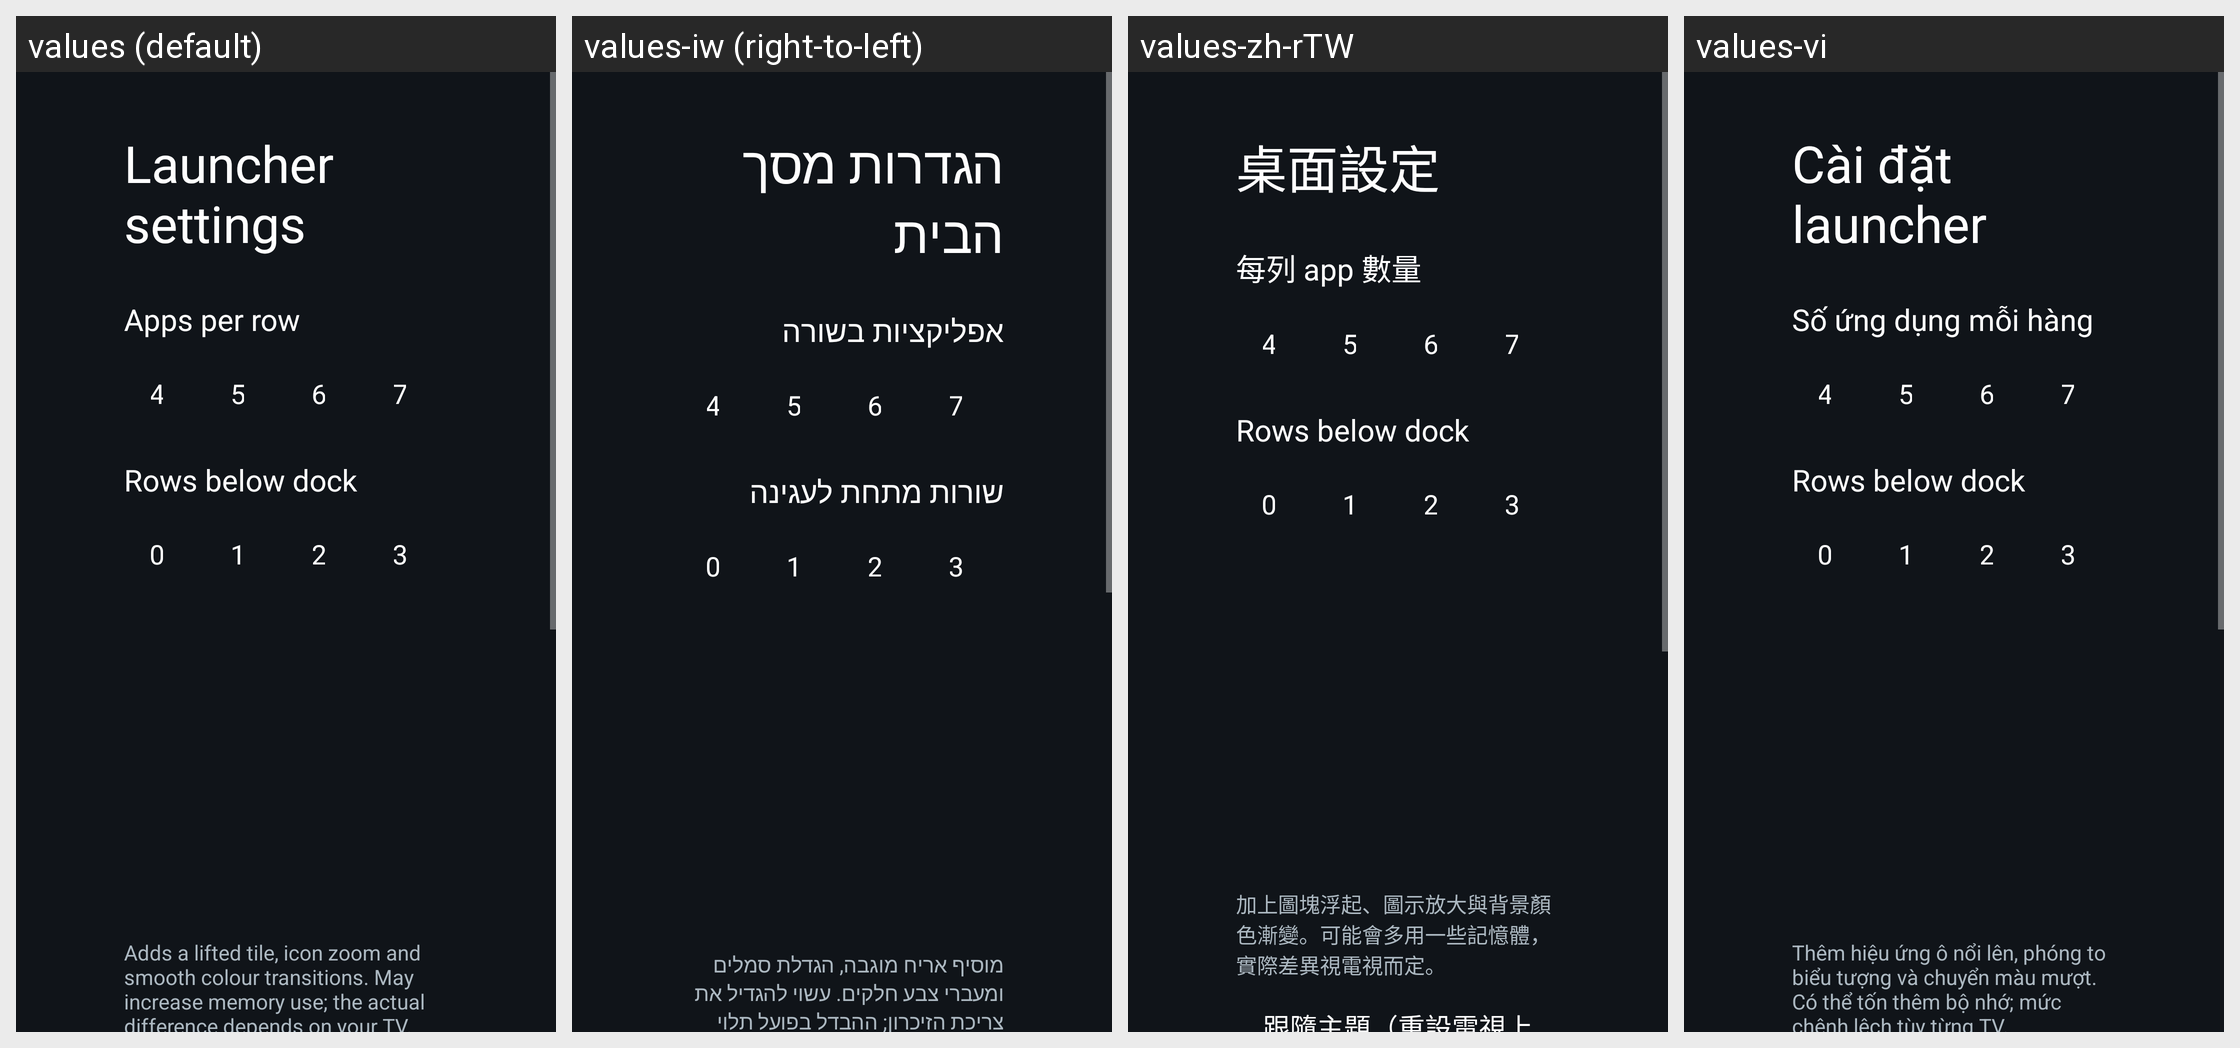

The Android screen above is rendered under several locales of the same app. Produce the string resources it draws, with the default and per-locale values.
Android screen res/layout/activity_launcher_settings.xml rendered under 4 locales, left to right: values (default), values-iw (right-to-left), values-zh-rTW, values-vi. Device: Nexus 5 (rendered at 1080×1920; each locale shown at half size, 540×960, under a caption strip naming it); theme Theme.TvHome.
Other locales in the repository, not shown: values-zh-rCN.
Strings drawn on this screen, with the default value and each locale's value (text and hints the layout hard-codes, and strings that could not be matched under every locale, appear in the picture but are not listed):

launcher_settings
  values: Launcher settings
  values-iw: הגדרות מסך הבית
  values-zh-rTW: 桌面設定
  values-vi: Cài đặt launcher

columns_label
  values: Apps per row
  values-iw: אפליקציות בשורה
  values-zh-rTW: 每列 app 數量
  values-vi: Số ứng dụng mỗi hàng

rows_below_dock_label
  values: Rows below dock
  values-iw: שורות מתחת לעגינה
  values-zh-rTW: Rows below dock  [not translated; the default value is used]
  values-vi: Rows below dock  [not translated; the default value is used]

advanced_effects_warning
  values: Adds a lifted tile, icon zoom and smooth colour transitions. May increase memory use; the actual difference depends on your TV.
  values-iw: מוסיף אריח מוגבה, הגדלת סמלים ומעברי צבע חלקים. עשוי להגדיל את צריכת הזיכרון; ההבדל בפועל תלוי בטלוויזיה.
  values-zh-rTW: 加上圖塊浮起、圖示放大與背景顏色漸變。可能會多用一些記憶體，實際差異視電視而定。
  values-vi: Thêm hiệu ứng ô nổi lên, phóng to biểu tượng và chuyển màu mượt. Có thể tốn thêm bộ nhớ; mức chênh lệch tùy từng TV.
